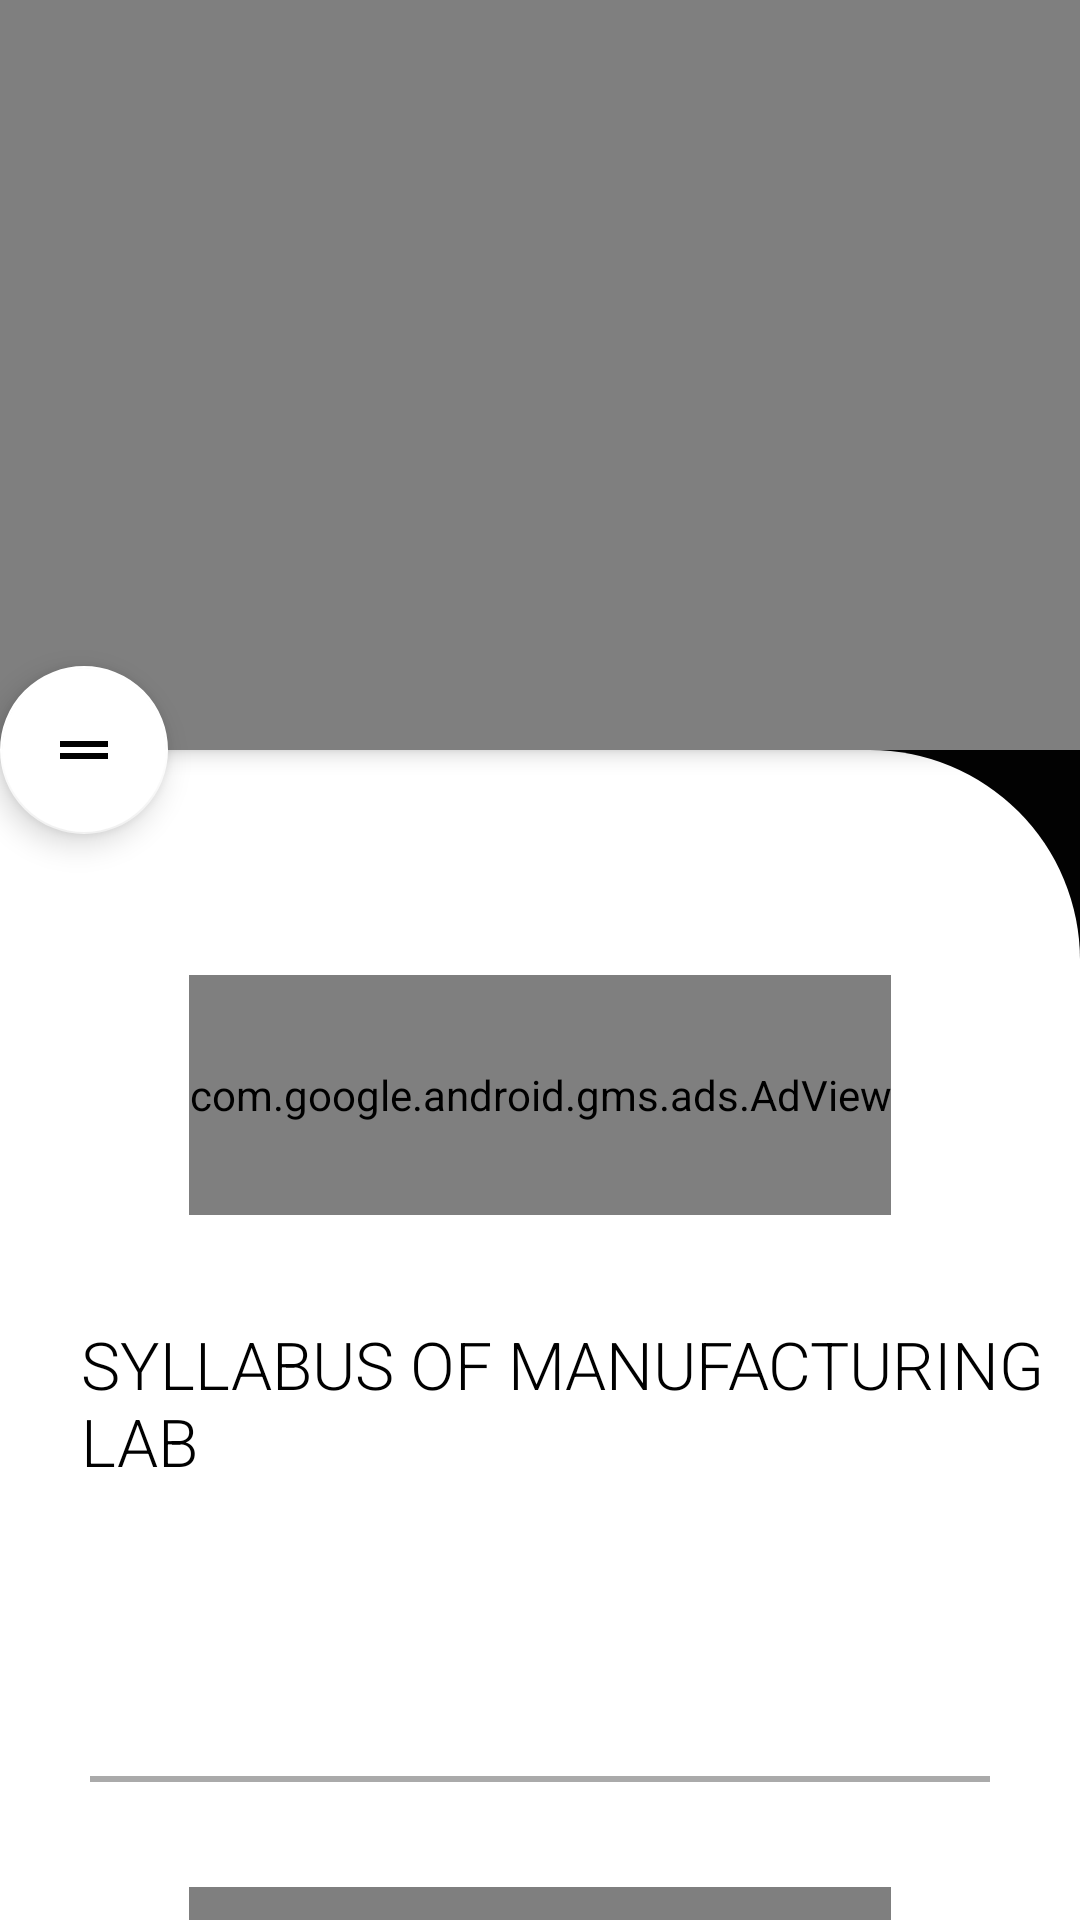

Produce the Android XML layout that renders to this screen, including the resource entries it uses.
<!-- AndroidManifest.xml: application theme Theme.AMUPedia -->
<!-- res/layout/activity_manufacturinglabs.xml -->
<?xml version="1.0" encoding="utf-8"?>

<androidx.coordinatorlayout.widget.CoordinatorLayout xmlns:android="http://schemas.android.com/apk/res/android"
    xmlns:app="http://schemas.android.com/apk/res-auto"
    xmlns:tools="http://schemas.android.com/tools"
    android:layout_width="match_parent"
    android:layout_height="match_parent"
    android:background="@drawable/ctr_bg"
    tools:context="education.educate.amupedia.manufacturinglabs">

    <com.google.android.material.appbar.AppBarLayout
        android:id="@+id/appbarlayout"
        android:layout_width="match_parent"
        android:layout_height="wrap_content"
        android:theme="@style/ThemeOverlay.AppCompat.Dark.ActionBar">


        <com.google.android.material.appbar.CollapsingToolbarLayout
            android:layout_width="match_parent"
            android:layout_height="wrap_content"
            app:contentScrim="@color/black"
            app:layout_scrollFlags="scroll|snap|enterAlways">

            <VideoView
                android:id="@+id/vvml"
                android:layout_width="match_parent"
                android:layout_height="250dp"
                android:scaleType="centerCrop" />

            <androidx.appcompat.widget.Toolbar
                android:layout_width="match_parent"
                android:layout_height="?attr/actionBarSize"
                app:popupTheme="@style/ThemeOverlay.AppCompat.Dark.ActionBar">

            </androidx.appcompat.widget.Toolbar>
        </com.google.android.material.appbar.CollapsingToolbarLayout>
    </com.google.android.material.appbar.AppBarLayout>

    <com.google.android.material.floatingactionbutton.FloatingActionButton
        android:id="@+id/fmain"
        android:layout_width="wrap_content"
        android:layout_height="wrap_content"
        android:layout_marginEnd="32dp"
        android:backgroundTint="@color/white"
        android:elevation="50dp"
        android:src="@drawable/ic_baseline_drag_handle_24"
        app:backgroundTint="@color/white"
        app:layout_anchor="@id/appbarlayout"
        app:layout_anchorGravity="bottom|left|end" />

    <androidx.core.widget.NestedScrollView
        android:layout_width="match_parent"
        android:layout_height="match_parent"
        android:background="@drawable/layout_bg"
        app:layout_behavior="@string/appbar_scrolling_view_behavior">


        <LinearLayout
            android:layout_width="match_parent"
            android:layout_height="match_parent"
            android:layout_marginTop="40dp"
            android:orientation="vertical">
            <RelativeLayout
                android:layout_width="wrap_content"
                android:layout_height="wrap_content"
                android:layout_gravity="center_horizontal">

                <com.google.android.gms.ads.AdView
                    xmlns:ads="http://schemas.android.com/apk/res-auto"
                    android:id="@+id/mlad2_banner"
                    android:layout_marginBottom="5dp"
                    android:layout_marginTop="30dp"
                    android:layout_width="wrap_content"
                    android:layout_height="80dp"
                    android:layout_centerHorizontal="true"
                    android:layout_alignParentBottom="true"
                    ads:adSize="BANNER"
                    ads:adUnitId="ca-app-pub-3502546896023212/4724187109">
                </com.google.android.gms.ads.AdView>

            </RelativeLayout>

            <TextView
                android:layout_width="wrap_content"
                android:layout_height="wrap_content"
                android:layout_gravity="center_horizontal"
                android:layout_marginLeft="8dp"
                android:layout_marginTop="35dp"
                android:fontFamily="sans-serif-light"
                android:paddingLeft="15dp"
                android:paddingRight="15dp"
                android:text="SYLLABUS OF MANUFACTURING LAB"
                android:textColor="@color/black"
                android:textSize="22dp" />
            <ImageView
                android:id="@+id/mls"
                android:layout_width="37dp"
                android:layout_height="37dp"
                android:layout_marginLeft="21dp"
                android:clickable="true"
                android:layout_marginTop="15dp"
                android:scaleType="centerCrop"
                android:src="@drawable/pdf" />
            <View
                android:layout_width="300dp"
                android:layout_height="2dp"
                android:layout_gravity="center_horizontal"
                android:layout_marginTop="45dp"
                android:background="@android:color/darker_gray" />

            <RelativeLayout
                android:layout_width="wrap_content"
                android:layout_height="wrap_content"
                android:layout_gravity="center_horizontal">

                <com.google.android.gms.ads.AdView
                    xmlns:ads="http://schemas.android.com/apk/res-auto"
                    android:id="@+id/mlad3_banner"
                    android:layout_marginBottom="5dp"
                    android:layout_marginTop="30dp"
                    android:layout_width="wrap_content"
                    android:layout_height="80dp"
                    android:layout_centerHorizontal="true"
                    android:layout_alignParentBottom="true"
                    ads:adSize="BANNER"
                    ads:adUnitId="ca-app-pub-3502546896023212/3034140413">
                </com.google.android.gms.ads.AdView>

            </RelativeLayout>
            <TextView
                android:layout_width="wrap_content"
                android:layout_height="wrap_content"
                android:layout_marginLeft="25dp"
                android:layout_marginTop="45dp"
                android:fontFamily="sans-serif-light"
                android:text="COURSE MATERIAL"
                android:textColor="@color/black"
                android:textSize="22dp" />

            <TextView
                android:layout_width="wrap_content"
                android:layout_height="wrap_content"
                android:layout_marginLeft="25dp"
                android:layout_marginTop="20dp"
                android:fontFamily="sans-serif-light"
                android:text="PDF's :"
                android:textColor="@color/black"
                android:textSize="21dp" />

            <RelativeLayout
                android:layout_width="wrap_content"
                android:layout_height="wrap_content"
                android:layout_marginTop="15dp">

                <ImageView
                    android:id="@+id/mlp"
                    android:layout_width="37dp"
                    android:layout_height="37dp"
                    android:layout_marginLeft="21dp"
                    android:clickable="true"
                    android:scaleType="centerCrop"
                    android:src="@drawable/pdf" />
            </RelativeLayout>

            <View
                android:layout_width="300dp"
                android:layout_height="2dp"
                android:layout_gravity="center_horizontal"
                android:layout_marginTop="45dp"
                android:background="@android:color/darker_gray" />
            <RelativeLayout
                android:layout_width="wrap_content"
                android:layout_height="wrap_content"
                android:layout_gravity="center_horizontal">

                <com.google.android.gms.ads.AdView
                    xmlns:ads="http://schemas.android.com/apk/res-auto"
                    android:id="@+id/mlad_banner"
                    android:layout_marginBottom="5dp"
                    android:layout_width="wrap_content"
                    android:layout_height="80dp"
                    android:layout_centerHorizontal="true"
                    android:layout_alignParentBottom="true"
                    ads:adSize="BANNER"
                    ads:adUnitId="ca-app-pub-3502546896023212/3411105433">
                </com.google.android.gms.ads.AdView>

            </RelativeLayout>


        </LinearLayout>
    </androidx.core.widget.NestedScrollView>
</androidx.coordinatorlayout.widget.CoordinatorLayout>
<!-- resources referenced by this layout -->
<resources>
  <!-- drawable ctr_bg (drawable) -->
  <?xml version="1.0" encoding="utf-8"?>
  
  <shape xmlns:android="http://schemas.android.com/apk/res/android">
      <gradient android:startColor="#000000"
          android:endColor="#020202"
          android:angle="360" />
  </shape>
  <!-- drawable ic_baseline_drag_handle_24 (drawable) -->
  <vector xmlns:android="http://schemas.android.com/apk/res/android"
      android:width="24dp"
      android:height="24dp"
      android:viewportWidth="24"
      android:viewportHeight="24"
      android:tint="?attr/colorControlNormal"
      >
    <path
        android:fillColor="@android:color/black"
        android:pathData="M20,9H4v2h16V9zM4,15h16v-2H4V15z"/>
  </vector>
  <!-- drawable layout_bg (drawable) -->
  <?xml version="1.0" encoding="utf-8"?>
  
  <shape xmlns:android="http://schemas.android.com/apk/res/android">
      <solid android:color="#ffffff" />
      <corners android:topRightRadius="70dp" />
  </shape>
  <style name="Theme.AMUPedia" parent="Theme.MaterialComponents.DayNight.NoActionBar">
          
          <item name="colorPrimary">@color/purple_500</item>
          <item name="colorPrimaryVariant">@color/purple_700</item>
          <item name="colorOnPrimary">@color/white</item>
          
          <item name="colorSecondary">@color/teal_200</item>
          <item name="colorSecondaryVariant">@color/teal_700</item>
          <item name="colorOnSecondary">@color/black</item>
          
          <item name="android:statusBarColor" tools:targetApi="l">?attr/colorPrimaryVariant</item>
          
  
      </style>
  <!-- not gathered from this repository: default colours our renderer supplied (Android Studio template values) -->
  <color name="purple_500">#FF6200EE</color>
  <color name="purple_700">#FF3700B3</color>
  <color name="teal_200">#FF03DAC5</color>
  <color name="teal_700">#FF018786</color>
  <color name="black">#FF000000</color>
  <color name="white">#FFFFFFFF</color>
</resources>
